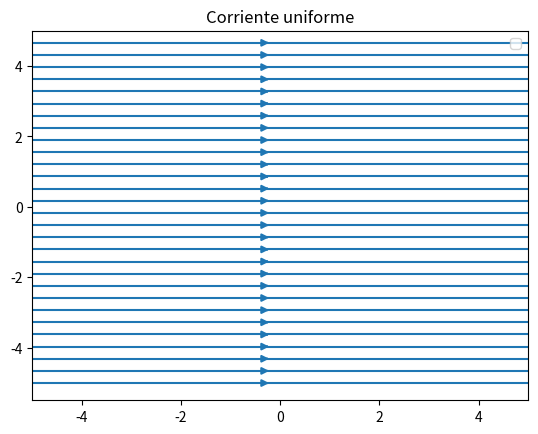
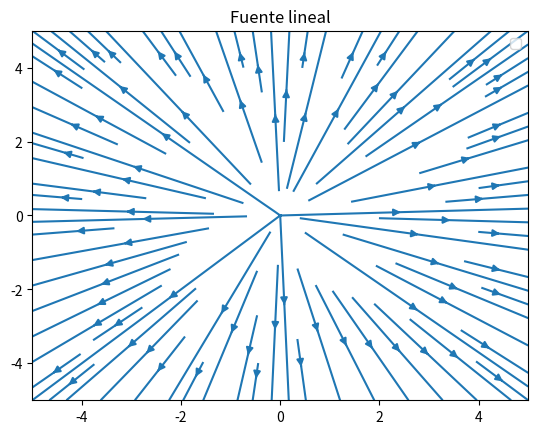
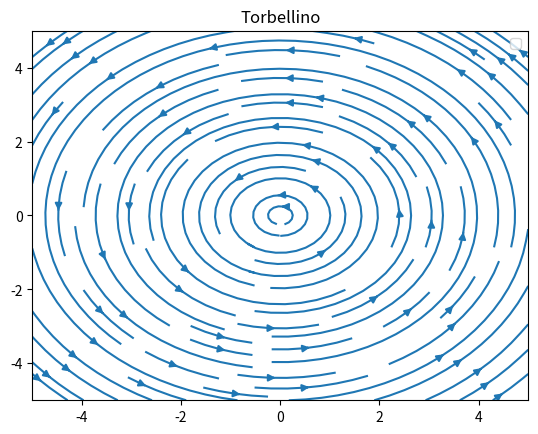

Write the Python code that produced these figures, in order.
import numpy as np
import matplotlib.pyplot as plt

# malla espacial
x = np.linspace(-5,5,200)
y = np.linspace(-5,5,200)
X,Y = np.meshgrid(x,y)

# punto inicial de la partícula
x0, y0 = 1, 1

# ===============================
# (i) Corriente uniforme
# ===============================

U = 1

u = U*np.ones_like(X)
v = np.zeros_like(X)

plt.figure()
plt.streamplot(X,Y,u,v)

# trayectoria
t = np.linspace(0,5,200)
x_traj = x0 + U*t
y_traj = y0*np.ones_like(t)



plt.title("Corriente uniforme")
plt.legend()
plt.show()


# ===============================
# (ii) Fuente lineal
# ===============================

Q = 5
r = np.sqrt(X**2 + Y**2)

u = Q/(2*np.pi) * X/(r**2 + 1e-8)
v = Q/(2*np.pi) * Y/(r**2 + 1e-8)

plt.figure()
plt.streamplot(X,Y,u,v)

# trayectoria radial
t = np.linspace(0,5,200)
r0 = np.sqrt(x0**2 + y0**2)
theta0 = np.arctan2(y0,x0)

r_traj = np.sqrt(r0**2 + (Q/np.pi)*t)

x_traj = r_traj*np.cos(theta0)
y_traj = r_traj*np.sin(theta0)



plt.title("Fuente lineal")
plt.legend()
plt.show()


# ===============================
# (iii) Torbellino
# ===============================

Gamma = 5

u = -Gamma/(2*np.pi) * Y/(X**2 + Y**2 + 1e-8)
v =  Gamma/(2*np.pi) * X/(X**2 + Y**2 + 1e-8)

plt.figure()
plt.streamplot(X,Y,u,v)

# trayectoria circular
t = np.linspace(0,10,400)

r0 = np.sqrt(x0**2 + y0**2)
theta0 = np.arctan2(y0,x0)

theta = theta0 + Gamma/(2*np.pi*r0**2)*t

x_traj = r0*np.cos(theta)
y_traj = r0*np.sin(theta)



plt.title("Torbellino")
plt.legend()
plt.show()
